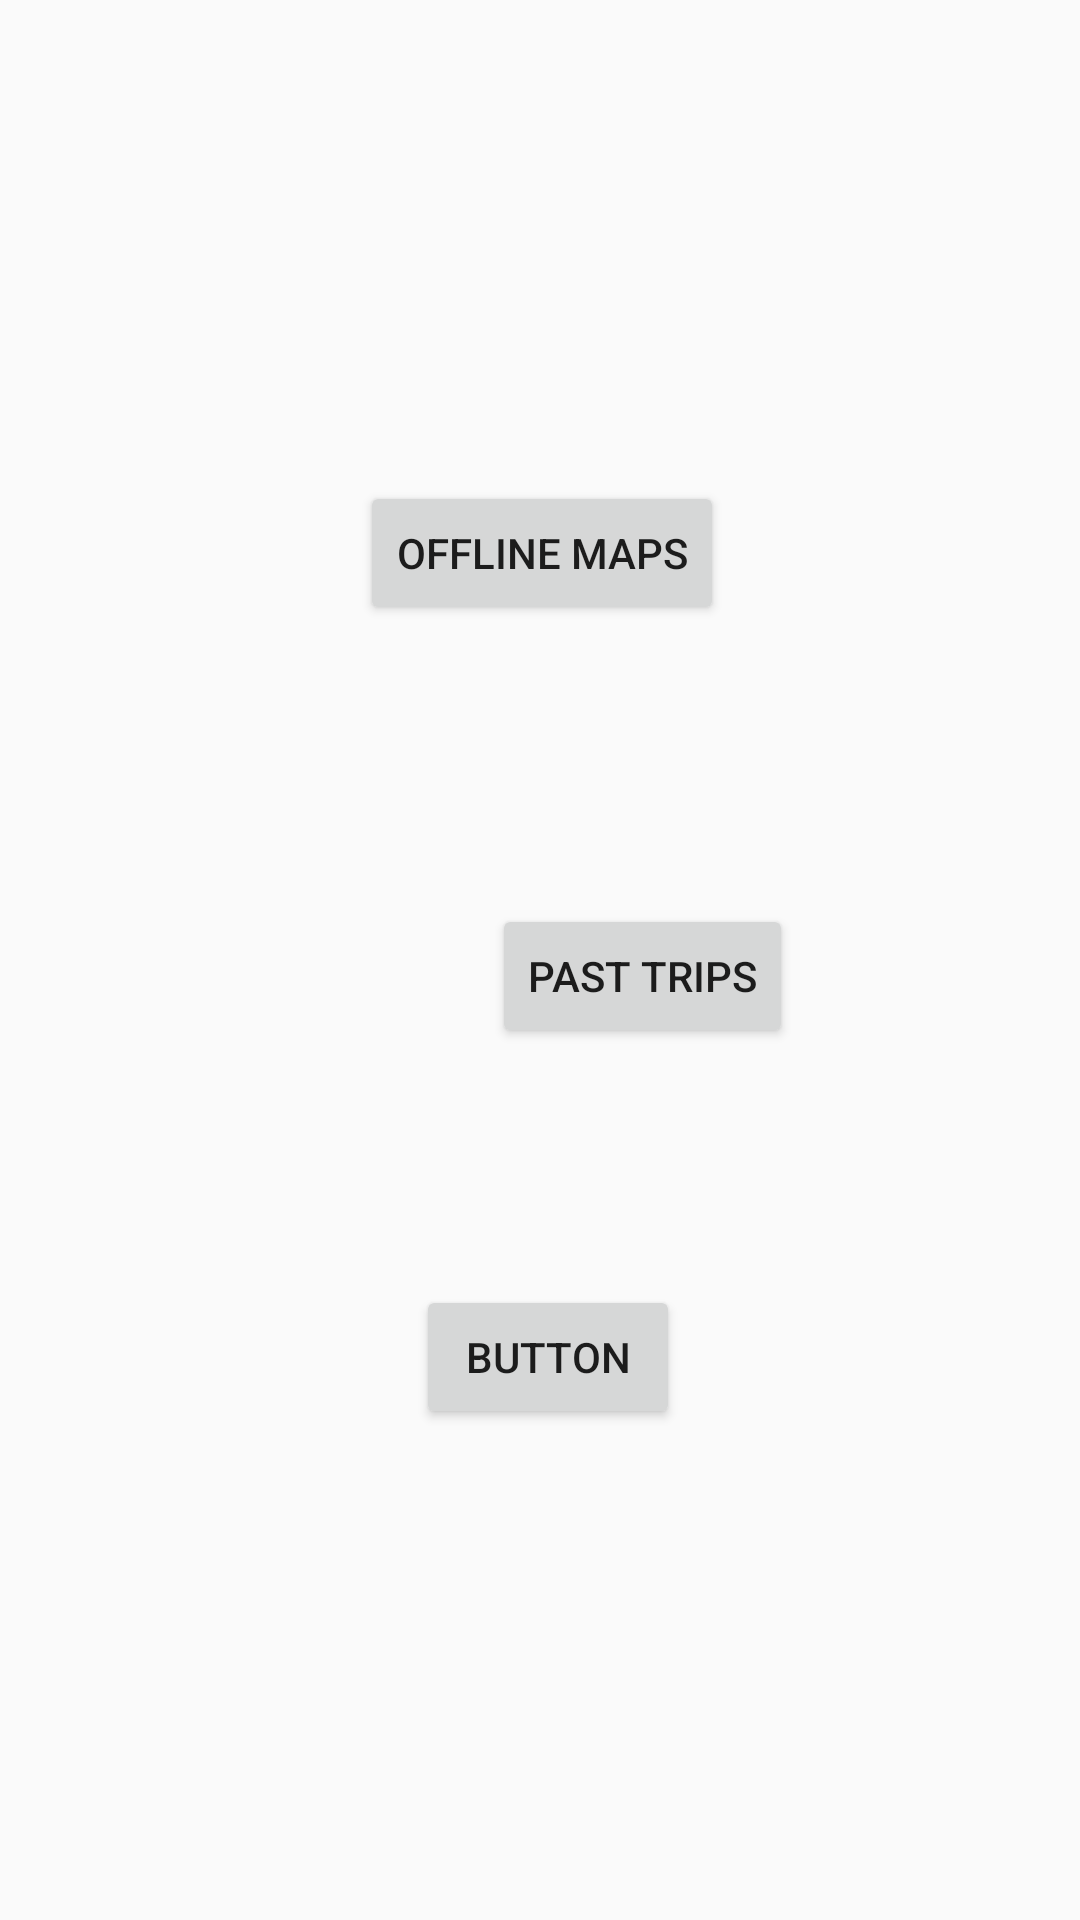

Reconstruct the res/layout file that produces this screen, plus the resources it refers to.
<!-- AndroidManifest.xml: application theme Theme.AppCompat.Light -->
<!-- res/layout/activity_home.xml -->
<?xml version="1.0" encoding="utf-8"?>
<androidx.constraintlayout.widget.ConstraintLayout xmlns:android="http://schemas.android.com/apk/res/android"
    xmlns:app="http://schemas.android.com/apk/res-auto"
    xmlns:tools="http://schemas.android.com/tools"
    android:layout_width="match_parent"
    android:layout_height="match_parent"
    tools:context=".HomeActivity">

    <Button
        android:id="@+id/btn_online"
        android:layout_width="wrap_content"
        android:layout_height="wrap_content"
        android:layout_marginStart="162dp"
        android:layout_marginTop="108dp"
        android:layout_marginEnd="162dp"
        android:layout_marginBottom="575dp"
        android:text="Online"
        app:layout_constraintBottom_toBottomOf="parent"
        app:layout_constraintEnd_toEndOf="parent"
        app:layout_constraintStart_toStartOf="parent"
        app:layout_constraintTop_toTopOf="parent" />

    <Button
        android:id="@+id/btn_offline"
        android:layout_width="wrap_content"
        android:layout_height="wrap_content"
        android:layout_marginStart="162dp"
        android:layout_marginTop="96dp"
        android:layout_marginEnd="161dp"
        android:layout_marginBottom="430dp"
        android:text="Offline Maps"
        app:layout_constraintBottom_toBottomOf="parent"
        app:layout_constraintEnd_toEndOf="parent"
        app:layout_constraintStart_toStartOf="parent"
        app:layout_constraintTop_toBottomOf="@+id/btn_online" />

    <Button
        android:id="@+id/btn_test"
        android:layout_width="wrap_content"
        android:layout_height="wrap_content"
        android:layout_marginStart="164dp"
        android:layout_marginTop="93dp"
        android:layout_marginEnd="159dp"
        android:layout_marginBottom="289dp"
        android:text="Past Trips"
        app:layout_constraintBottom_toBottomOf="parent"
        app:layout_constraintEnd_toEndOf="parent"
        app:layout_constraintHorizontal_bias="0.0"
        app:layout_constraintStart_toStartOf="parent"
        app:layout_constraintTop_toBottomOf="@+id/btn_offline"
        app:layout_constraintVertical_bias="0.0" />

    <Button
        android:id="@+id/btn_drive"
        android:layout_width="wrap_content"
        android:layout_height="wrap_content"
        android:layout_marginStart="164dp"
        android:layout_marginTop="78dp"
        android:layout_marginEnd="159dp"
        android:layout_marginBottom="163dp"
        android:text="Button"
        app:layout_constraintBottom_toBottomOf="parent"
        app:layout_constraintEnd_toEndOf="parent"
        app:layout_constraintStart_toStartOf="parent"
        app:layout_constraintTop_toBottomOf="@+id/btn_test" />
</androidx.constraintlayout.widget.ConstraintLayout>
<!-- resources referenced by this layout -->
<resources>

</resources>
